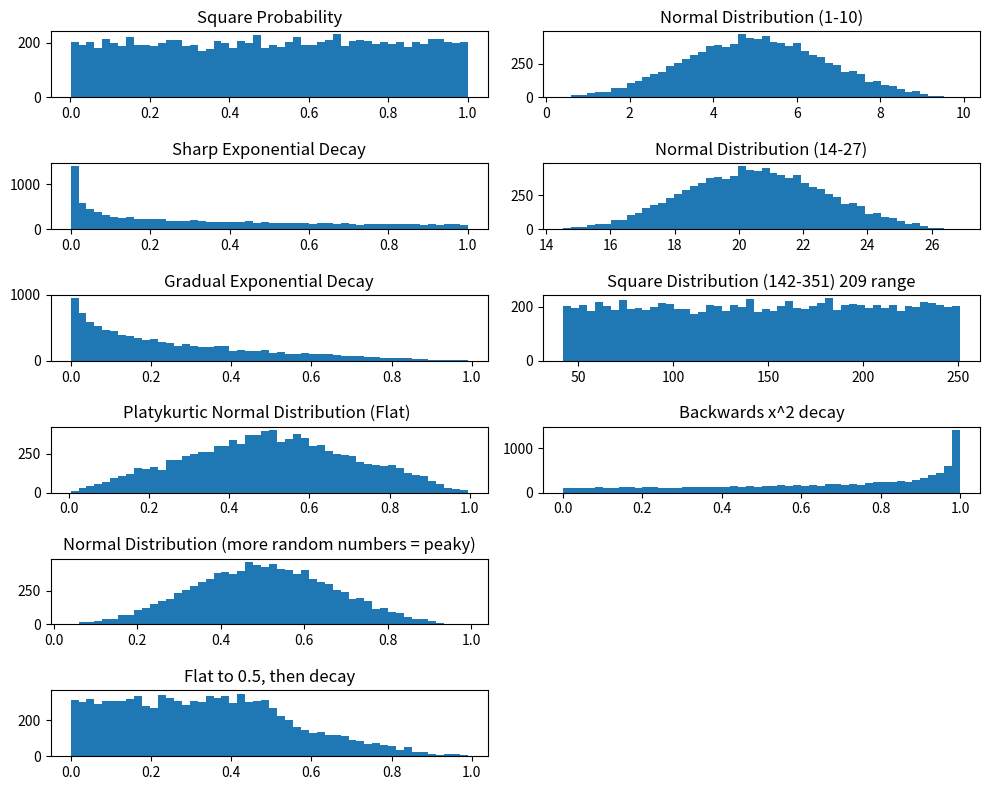

Python code for this plot:
import matplotlib.pyplot as plt
import random

""" 
Notes: 


# https://stackoverflow.com/questions/29045636/attributeerror-module-object-has-no-attribute-hist
# matplotlib doesn't have hist function, but matplotlib.pyplot does, fixes error above

# Good link for pyplot: https://matplotlib.org/api/pyplot_summary.html

# pyplot tutorial: https://matplotlib.org/users/pyplot_tutorial.html

"""

# Number of Iterations:
n = 10000

# Vectors:
x = []
x_sq = []
x_y = []
avg_xy = []
avg_xyz = []
avg_x2y2 = []
norm_0to10 = []
norm_14to27 = []
sq_142to351 = []
bkwd_decay = []

for i in range(n):
    rand_1 = random.uniform(0, 1)
    rand_2 = random.uniform(0, 1)
    rand_3 = random.uniform(0, 1)
    x.append(rand_1)
    x_sq.append(rand_1 ** 2)
    x_y.append(rand_1 * rand_2)
    avg_xy.append((rand_1 + rand_2) / 2)
    avg_xyz.append((rand_1 + rand_2 + rand_3) / 3)
    avg_x2y2.append(((rand_1 ** 2) + (rand_2 ** 2)) / 2)
    norm_0to10.append(avg_xyz[i] * 10)  # multiply by 10 to stretch range from 0-1 to 0-10
    norm_14to27.append((avg_xyz[i] * 13) + 14)  # multiply by 13 to stretch range from 0-1 to 0-13 then shift to 14-27 by adding 14
    sq_142to351.append((x[i] * 209) + 42)
    bkwd_decay.append((x_sq[i] * -1) + 1)


"""
To show multiple charts in one window, you need to call sub plot...

subplot(212) == subplot(2, 1, 2) == 2 total rows, 1 total column, 2nd graph

Pattern goes row by row:
1 2
3 4

To run the script and keep it open, simply add to the end:
plt.show(block=False)  # Seems to be optional, or if you fit something between 
plt.show()

reference: 
# https://stackoverflow.com/questions/458209/is-there-a-way-to-detach-matplotlib-plots-so-that-the-computation-can-continue

"""
plt.figure("Random Number Distributions", figsize=(10, 8))

# x is square probability
plt.subplot(6, 2, 1)
plt.title("Square Probability")
plt.hist(x, bins=50)

# x_sq is sharp exponential decay
plt.subplot(6, 2, 3)
plt.title("Sharp Exponential Decay")
plt.hist(x_sq, bins=50)

# x_y is gradual exponential decay
plt.subplot(6, 2, 5)
plt.title("Gradual Exponential Decay")
plt.hist(x_y, bins=50)

# avg_xy is platykurtic normal distribution (flat)
plt.subplot(6, 2, 7)
plt.title("Platykurtic Normal Distribution (Flat) ")
plt.hist(avg_xy, bins=50)

# avg_xyz is closer to normal distribution - more random numbers makes it more leptokurtic (peaky)
plt.subplot(6, 2, 9)
plt.title("Normal Distribution (more random numbers = peaky)")
plt.hist(avg_xyz, bins=50)

# avg_x2y2 is weird - flat distribution to 0.5 then decay
plt.subplot(6, 2, 11)
plt.title("Flat to 0.5, then decay")
plt.hist(avg_x2y2, bins=50)

# normal distribution 0 - 10
plt.subplot(6, 2, 2)
plt.title("Normal Distribution (1-10)")
plt.hist(norm_0to10, bins=50)

# normal distribution 14 - 27
plt.subplot(6, 2, 4)
plt.title("Normal Distribution (14-27)")
plt.hist(norm_14to27, bins=50)

# square distribution 142-351 - 209 range
plt.subplot(6, 2, 6)
plt.title("Square Distribution (142-351) 209 range")
plt.hist(sq_142to351, bins=50)

# backwards x^2 decay
plt.subplot(6, 2, 8)
plt.title("Backwards x^2 decay")
plt.hist(bkwd_decay, bins=50)

# Make the Layout Pretty
plt.tight_layout()
plt.subplots_adjust(hspace=1)

# plt.show(block=False)
plt.show()  # Keeps the window open to use once run
